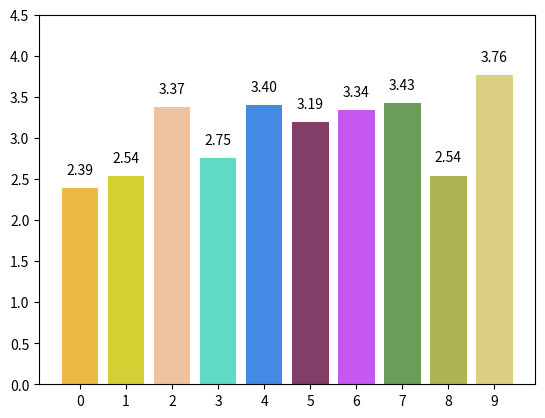

Here is the Python script that generated this plot:
import matplotlib.pyplot as plt
import numpy as np

# using some dummy data for this example
xs = np.arange(0,10,1)
print(xs)
ys = np.random.normal(loc=3, scale=0.4, size=10)
colors = np.random.rand(10,3) # tao array 2 chieu voi 10 mau, va 3 mau co ban phoi voi nhau

plt.bar(xs,ys,color=colors)

# zip joins x and y coordinates in pairs
for x,y in zip(xs,ys):

    label = "{:.2f}".format(y)

    plt.annotate(label, # this is the text
                 (x,y), # this is the point to label
                 textcoords="offset points", # how to position the text
                 xytext=(0,10), # distance from text to points (x,y)
                 ha='center') # horizontal alignment can be left, right or center

plt.xticks(np.arange(0,10,1))
plt.yticks(np.arange(0,5,0.5))

plt.show()